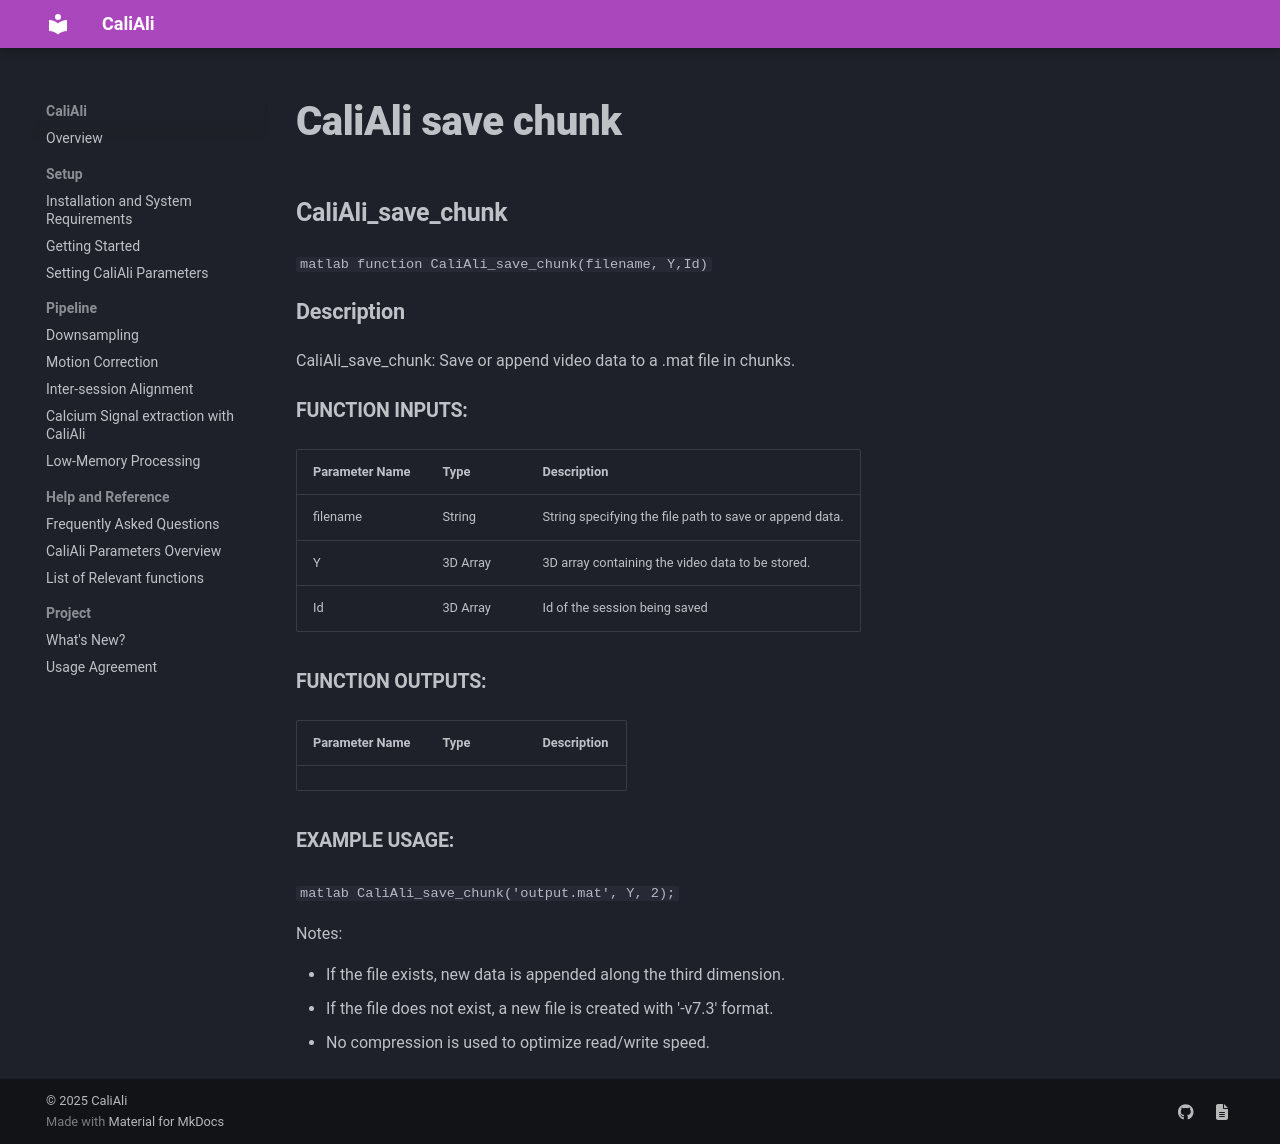

repository: CaliAli-PV/CaliAli · page: 1.4.8/Functions_doc/CaliAli_save_chunk/index.html · generator: mkdocs

### CaliAli_save_chunk {#CaliAli_save_chunk}

```matlab
function CaliAli_save_chunk(filename, Y,Id)
```

#### Description
CaliAli_save_chunk: Save or append video data to a .mat file in chunks.

##### Function Inputs:
| Parameter Name | Type   | Description                 |
|---------------|--------|-----------------------------|
| filename      | String | String specifying the file path to save or append data. |
| Y             | 3D Array| 3D array containing the video data to be stored. |
| Id            | 3D Array| Id of the session being saved|

##### Function Outputs:
| Parameter Name | Type    | Description         |
|---------------|---------|---------------------|


##### Example usage:
```matlab
CaliAli_save_chunk('output.mat', Y, 2);
```

Notes:

- If the file exists, new data is appended along the third dimension.
- If the file does not exist, a new file is created with '-v7.3' format.
- No compression is used to optimize read/write speed.
